Image classification data set "hotDog" (noahs438/hotDog on GitHub). Class labels (2): hot dog, not hot dog.

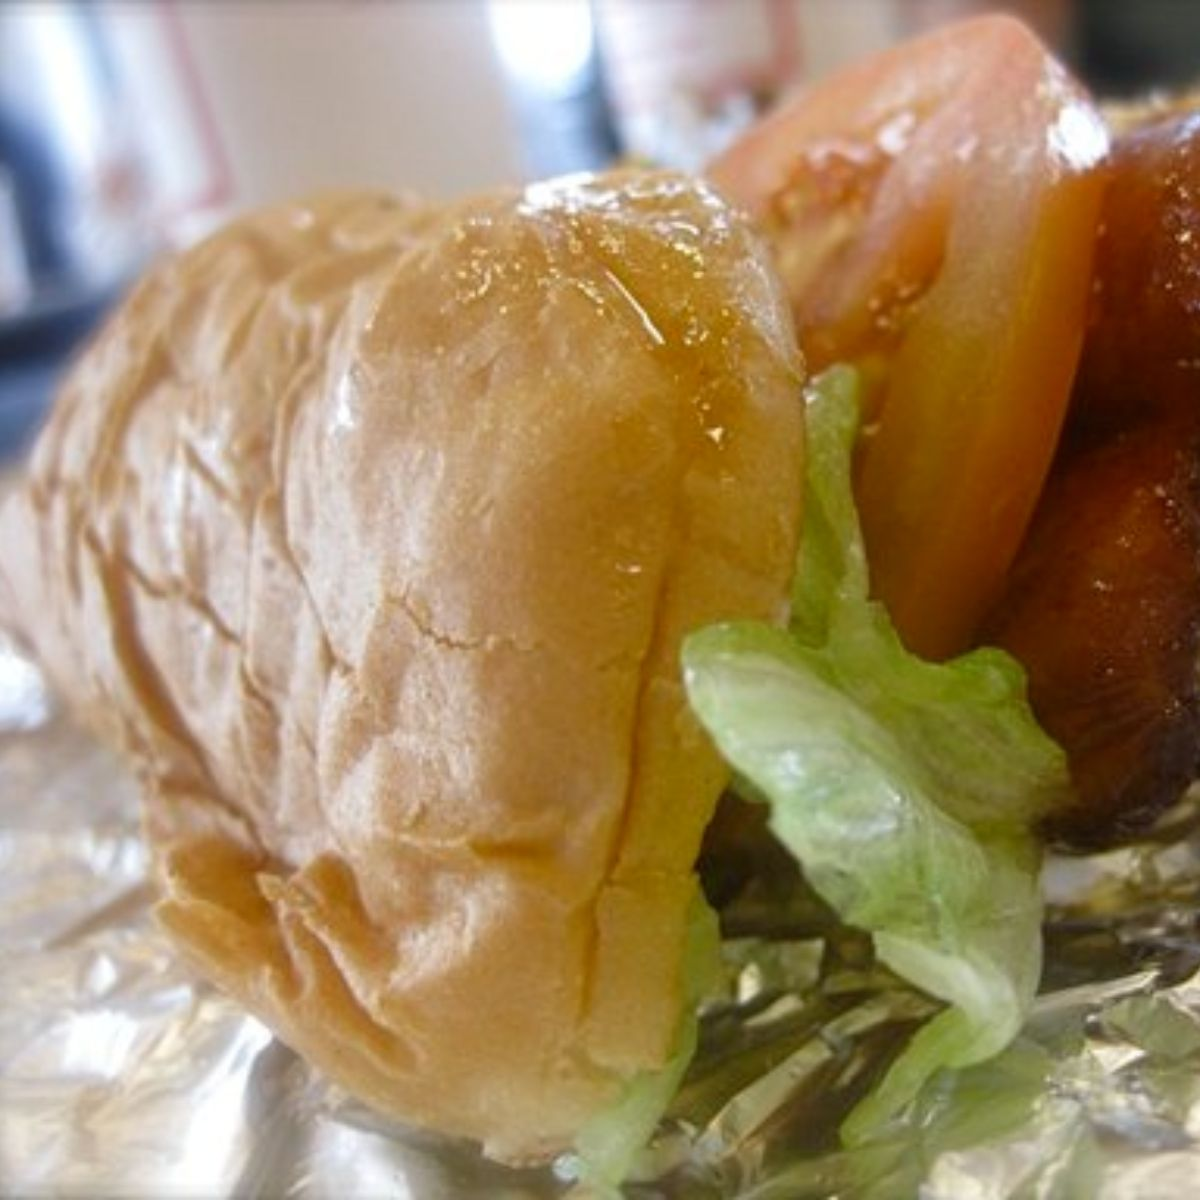
Label: hot dog

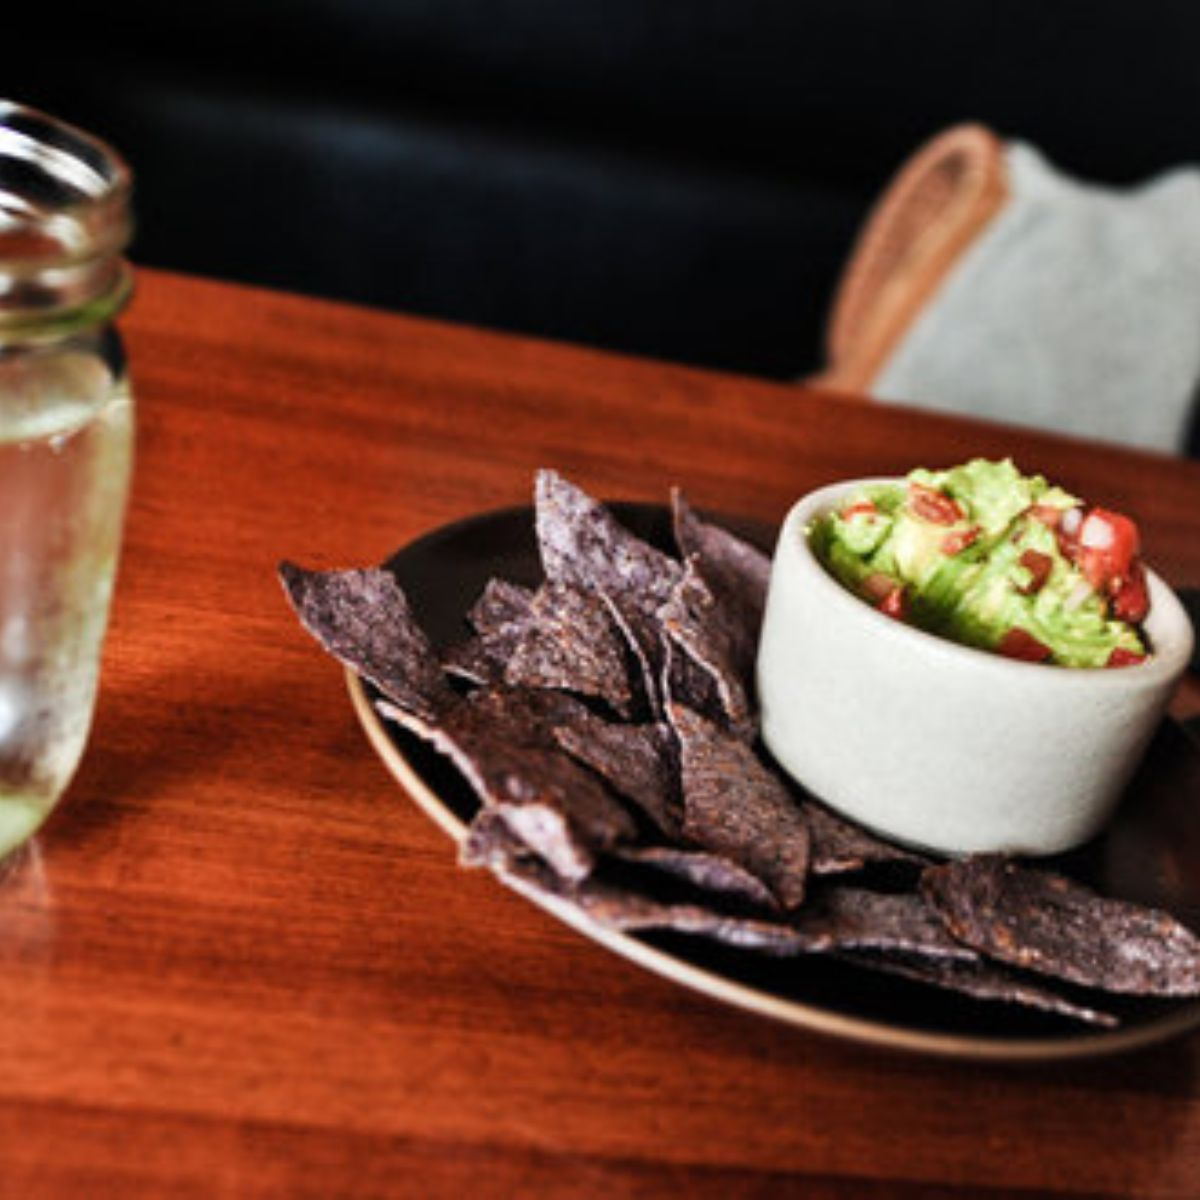
Label: not hot dog

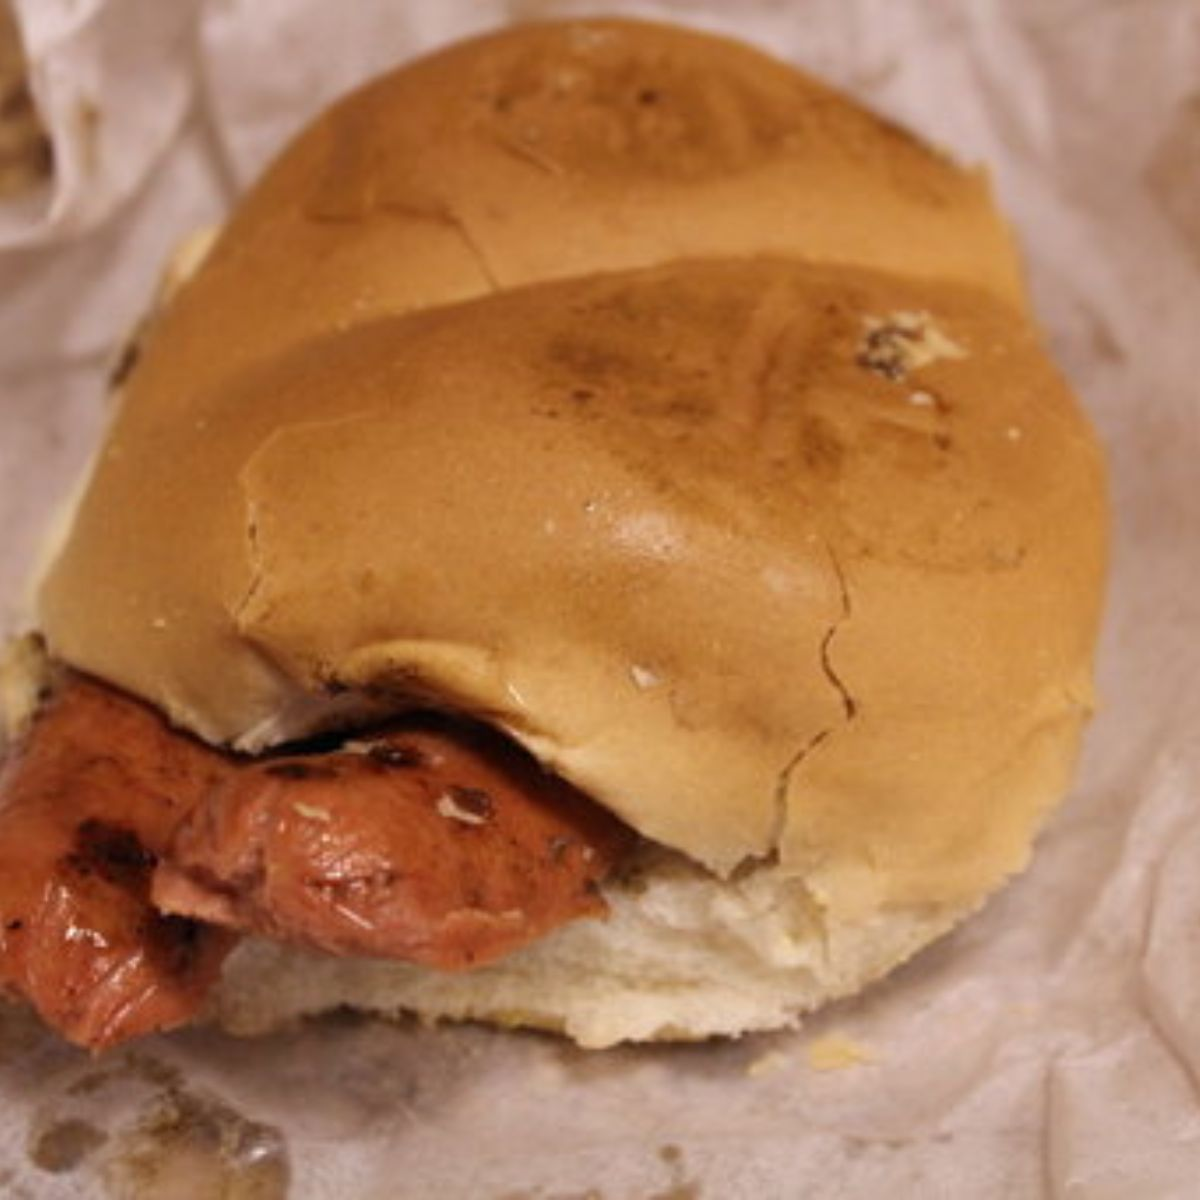
Label: hot dog

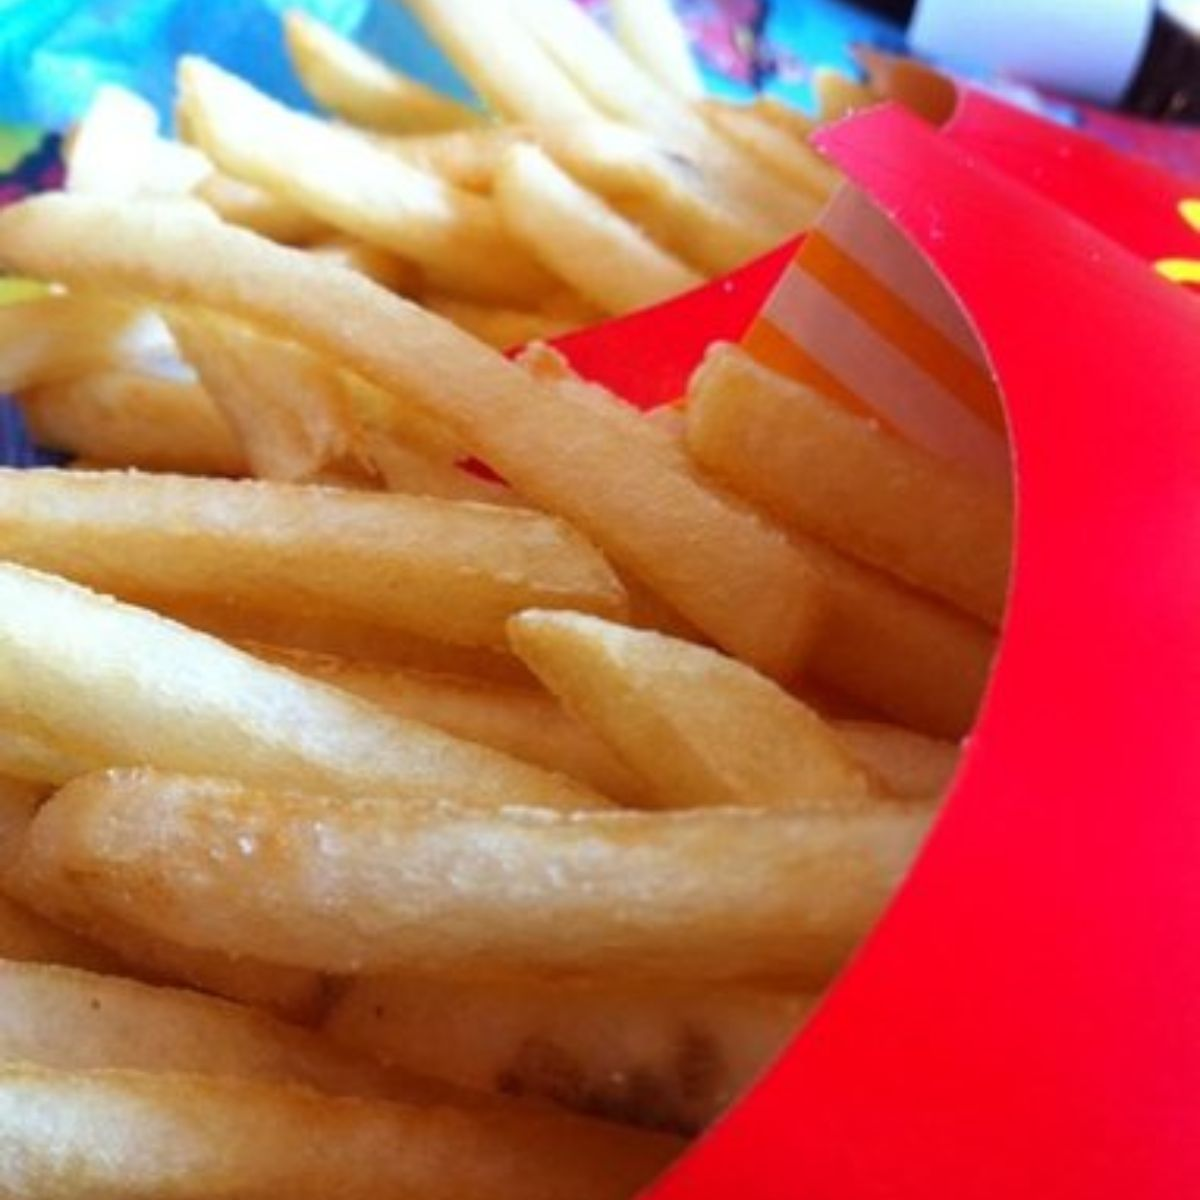
Label: not hot dog

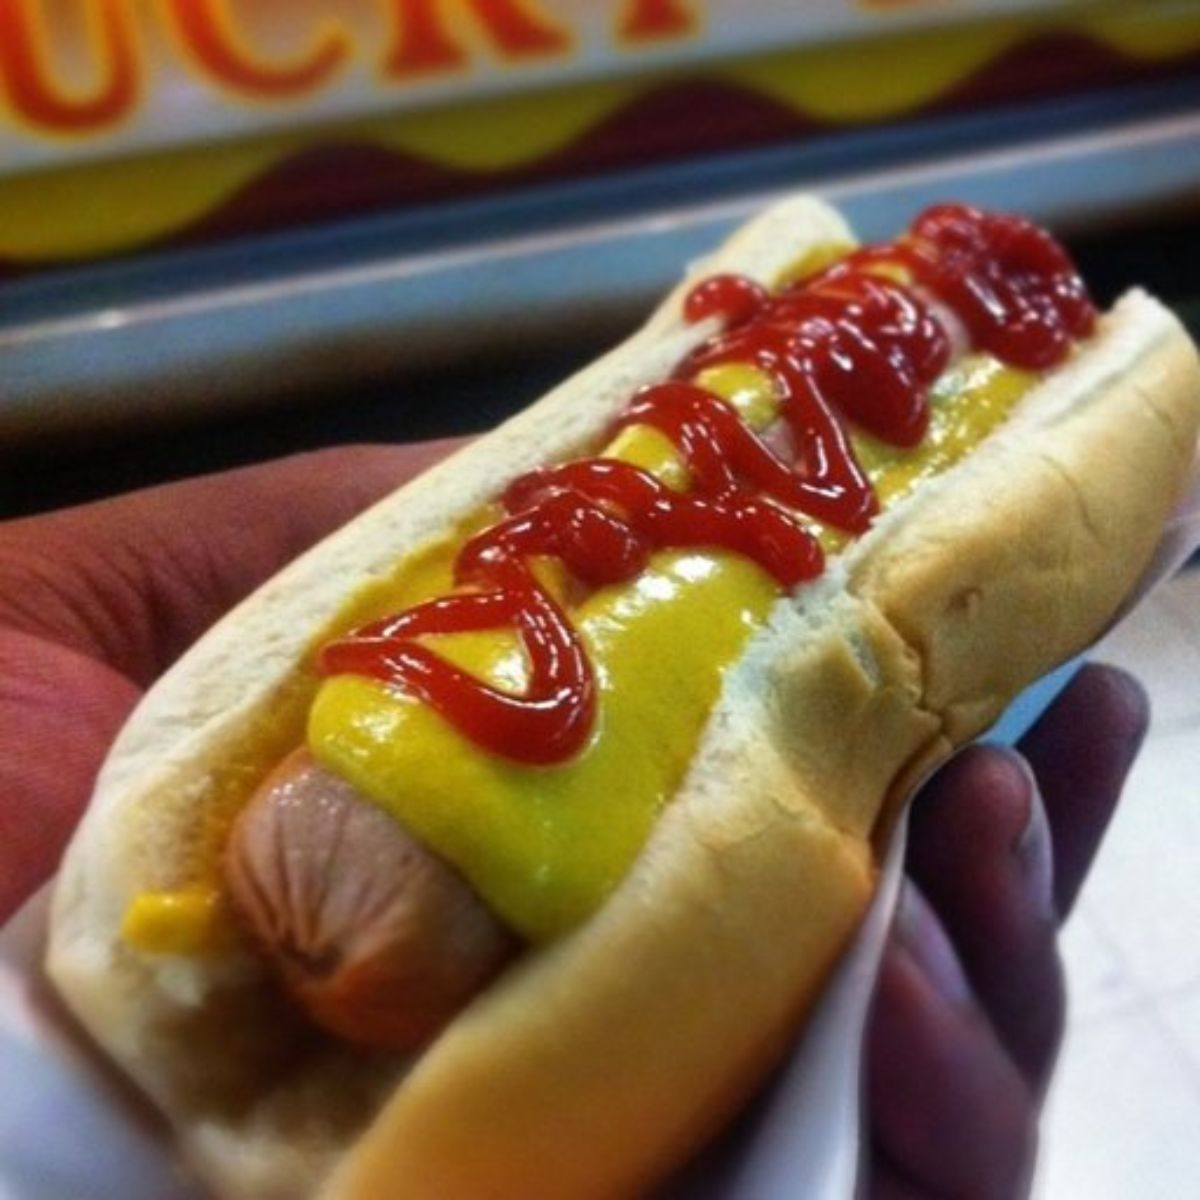
Label: hot dog

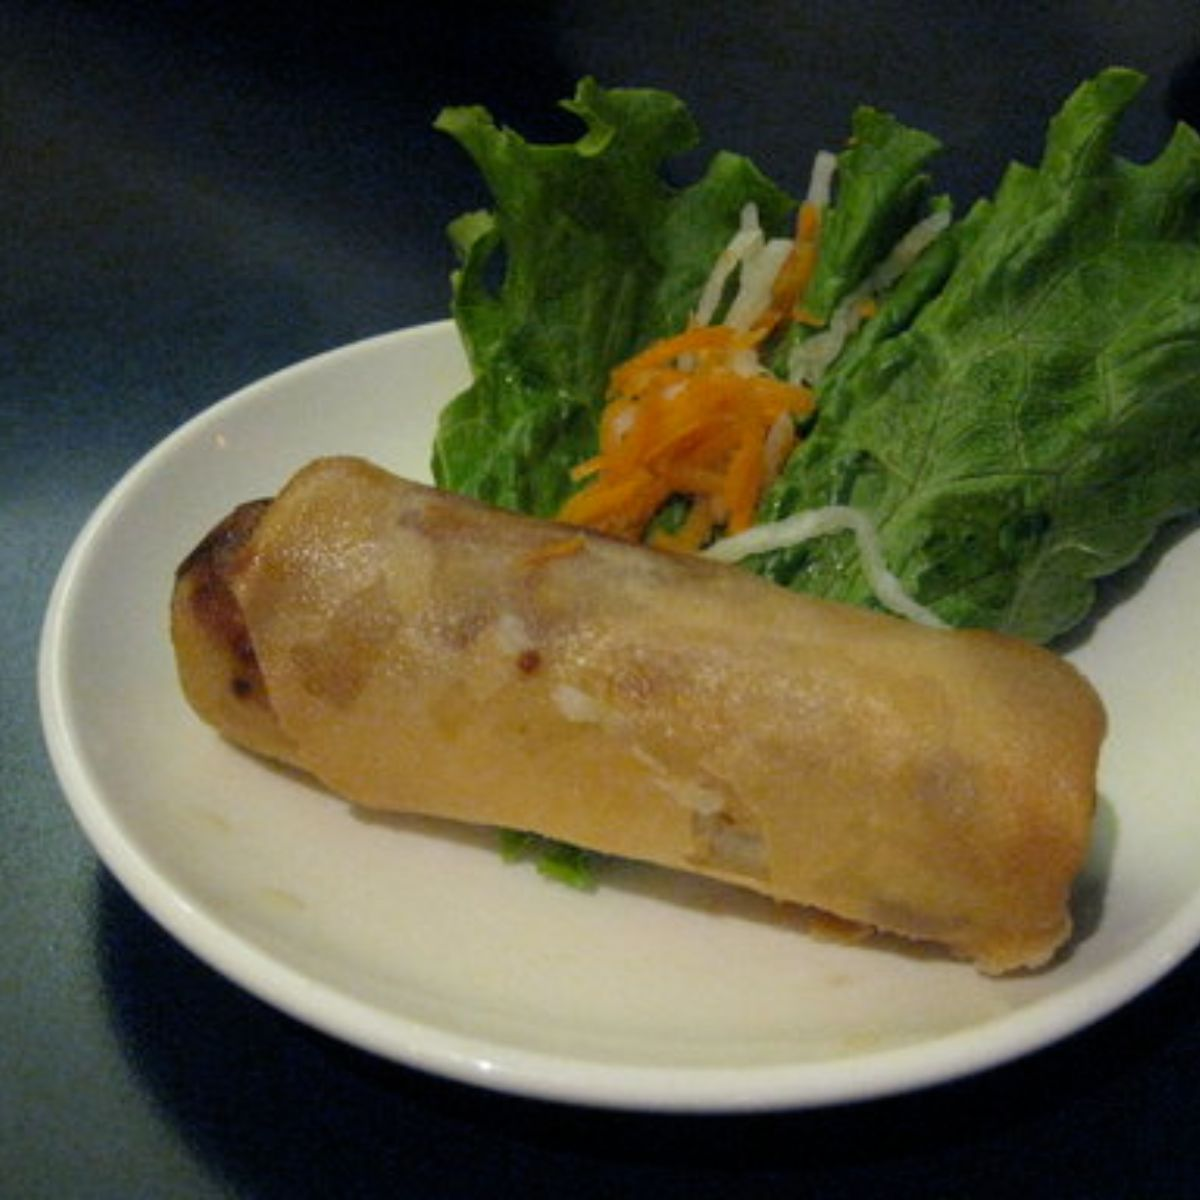
Label: not hot dog
